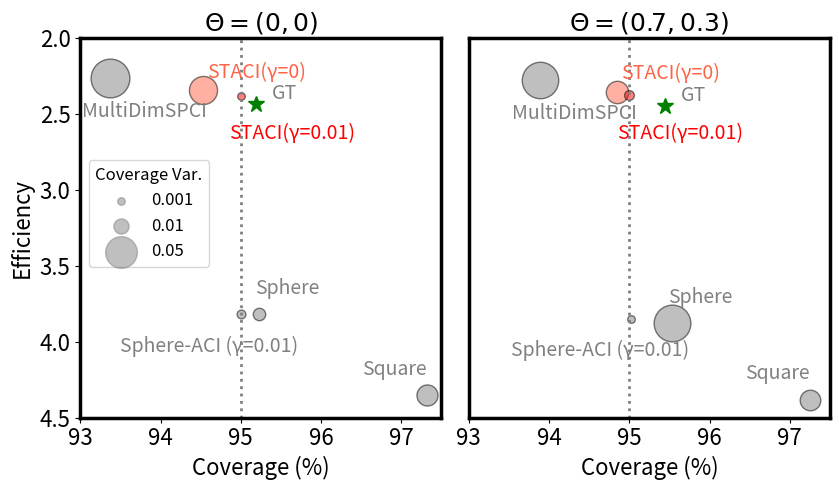

Recreate this plot in Python. (Note: this script raises an exception after producing the figure.)
import matplotlib.pyplot as plt
import numpy as np

# Data from the table
methods = [
    "Sphere", "Sphere-ACI (γ=0.01)", "Square", "GT",
    "MultiDimSPCI", "STACI(γ=0)", "STACI(γ=0.01)"
]
cov_l = [93,94,95,96,97]

# Coverage values
coverage_theta_00 = [95.223, 95.000, 97.315, 95.193, 93.376, 94.532, 95.000]
coverage_theta_07 = [95.532, 95.021, 97.247, 95.445, 93.890, 94.850, 94.992]

# Inefficiency values (convert to negative for plotting)
inefficiency_theta_00 = [-3.817, -3.819, -4.350, -2.433, -2.260, -2.342, -2.379]
inefficiency_theta_07 = [-3.877, -3.850, -4.381, -2.443, -2.275, -2.352, -2.374]

# Approximate coverage covariance by using standard deviation of coverage as a proxy for size
covariance_theta_00 = [0.006, 0.002, 0.021, 0.007, 0.076, 0.039, 0.001]
covariance_theta_07 = [0.068, 0.001, 0.020, 0.040, 0.067, 0.024, 0.003]

# Normalize point sizes for better visualization
point_sizes_00 = [cov * 10000 + 20 for cov in covariance_theta_00]
point_sizes_07 = [cov * 10000 + 20 for cov in covariance_theta_07]

# Define font size parameters
title_fontsize = 18
label_fontsize = 16
annotate_fontsize = 14

axis_width = 2.5

# Adjust label position to avoid overlap
offset = [(-0.05,0.1), (-1.5,-0.28), (-0.8,0.1), (0.2,0),
          (-0.35,-0.29), (0.05,0.05), (-0.15,-0.32)]  # Offset factor for annotation placement

# Define distinct colors for each method
# colors = [
#     'blue', 'deepskyblue', 'purple', 'tomato', 'orange', 'green', 'darkgreen'
# ]
colors = ['grey', 'grey', 'grey', 'grey', 'grey', 'tomato', 'red']
# Create scatter plots with adjustable font sizes and colors
fig, axes = plt.subplots(1, 2, figsize=(8.5,5))

# Plot for Theta = (0,0)
for i, method in enumerate(methods):
    if i ==3:
        axes[0].plot(coverage_theta_00[i], inefficiency_theta_00[i], marker = "*",  markersize = 12, color = 'green')
    else:
        axes[0].scatter(
            coverage_theta_00[i], inefficiency_theta_00[i],
            s=point_sizes_00[i], color=colors[i], alpha=0.5, edgecolors='black'
        )
    axes[0].annotate(
        method,
        (coverage_theta_00[i] + offset[i][0], inefficiency_theta_00[i] + offset[i][1]),
        fontsize=annotate_fontsize,
        ha='left',
        va='bottom',
        color=colors[i]
    )
axes[0].set_title(r'$\Theta = (0,0)$', fontsize=title_fontsize)
axes[0].set_xlabel('Coverage (%)', fontsize=label_fontsize)
axes[0].set_ylabel('Efficiency', fontsize=label_fontsize)
axes[0].tick_params(axis='both', labelsize=label_fontsize)


# Plot for Theta = (0.7,0.3)
for i, method in enumerate(methods):
    print(i, method)
    if i ==3:
        axes[1].plot( coverage_theta_07[i], inefficiency_theta_07[i], marker = "*", markersize = 12, color = 'green')
    else:
        axes[1].scatter(
            coverage_theta_07[i], inefficiency_theta_07[i],
            s=point_sizes_07[i], color=colors[i], alpha=0.5, edgecolors='black'
        )
    axes[1].annotate(
        method,
        (coverage_theta_07[i] + offset[i][0], inefficiency_theta_07[i] + offset[i][1]),
        fontsize=annotate_fontsize,
        ha='left',
        va='bottom',
        color=colors[i]
    )
axes[1].set_title(r'$\Theta = (0.7,0.3)$', fontsize=title_fontsize)
axes[1].set_xlabel('Coverage (%)', fontsize=label_fontsize)
axes[1].tick_params(axis='both', labelsize=label_fontsize, left=False, labelleft=False)  # Hide y-axis ticks for right plot
# axes[1].tick_params(axis='both', labelsize=label_fontsize)

# axes[0].axvline(x=95, color='grey', linestyle='dotted', linewidth=2)
# axes[1].axvline(x=95, color='grey', linestyle='dotted', linewidth=2)
#
# axes[0].set_xticks(cov_l)
# axes[1].set_xticks(cov_l)
# axes[0].set_xlim( 93,97.5)
# axes[1].set_xlim( 93,97.5)
#
# axes[0].set_ylim( -4.5, -2)
# axes[1].set_ylim( -4.5, -2)
# axes[0].set_yticklabels()

for ax in axes:
    ax.axvline(x=95, color='grey', linestyle='dotted', linewidth=2)
    ax.set_xticks(cov_l)
    ax.set_xlim(93, 97.5)
    ax.set_ylim(-4.5, -2)
    ax.set_yticks([-4.5,-4.0,-3.5,-3.0,-2.5,-2.0])
    ax.set_yticklabels([4.5,4.0,3.5,3.0,2.5,2.0])


# for ax in axes:
#     # ax.annotate('better', (96.7, -2.65), fontsize = 15, color = 'red')
#     ax.arrow(97,-2.4,0.2,0.1, head_width = 0.1, width = 0.05, color = 'red')

for ax in axes:
    ax.spines['bottom'].set_linewidth(axis_width)  # Bold X-axis
    ax.spines['left'].set_linewidth(axis_width)  # Bold Y-axis
    ax.spines['top'].set_linewidth(axis_width)  # Bold Top border (optional)
    ax.spines['right'].set_linewidth(axis_width)  # Bold Right border (optional)

legend_variances = [0.001, 0.01, 0.05]  # Example variance values for legend
legend_sizes = [v * 10000 + 20 for v in legend_variances]  # Scale for visualization
for var, size in zip(legend_variances, legend_sizes):
    axes[0].scatter([], [], s=size, color="gray", alpha=0.5, label=f"{var}")
axes[0].legend(title="Coverage Var.", fontsize=12, bbox_to_anchor=(0, 0.7), loc="upper left", title_fontsize=12)

# Show the plots with updated font sizes, colors, and improved label positioning
plt.tight_layout()
plt.savefig('logs/comparison.png')
# plt.show()



# Re-define data after execution state reset
methods_pems = [
    "Sphere", "Sphere-ACI (γ=0.01)", "Square",
    "MultiDimSPCI", "STACI(γ=0)", "STACI(γ=0.01)"
]

coverage_pems = [96.130, 95.179, 97.527, 91.246, 95.940, 95.432]
inefficiency_pems = [-126.239, -113.495, -169.294, -75.050, -80.070, -69.968]  # Negative inefficiency for plotting

covariance_pems = [12.975, 21.945, 20.210, 7.355, 13.230, 9.747]  # Using std dev as a proxy for variance
point_sizes_pems = [cov * 25 for cov in covariance_pems]  # Scale for visualization


# Define distinct colors for each method
colors_pems = ['grey', 'grey', 'grey', 'grey', 'tomato', 'red']
offset_pems = [(-0.05,3), (-1,4), (-0.8,4),
          (0.2,-0.6), (0.2,-2), (0.2,-2.5)]

# Create scatter plot for PeMS dataset
fig, ax = plt.subplots(figsize=(6,4))

for i, method in enumerate(methods_pems):
    ax.scatter(
        coverage_pems[i], inefficiency_pems[i],
        s=point_sizes_pems[i], color=colors_pems[i], alpha=0.5, edgecolors='black'
    )
    ax.annotate(
        method,
        (coverage_pems[i] + offset_pems[i][0], inefficiency_pems[i] + offset_pems[i][1]),
        fontsize=annotate_fontsize,
        ha='left',
        va='bottom',
        color=colors_pems[i]
    )

# Add elements to the plot
# ax.set_title(r'Comparison of Methods for PeMS Dataset', fontsize=title_fontsize)
ax.set_xlabel('Coverage (%)', fontsize=label_fontsize)
ax.set_ylabel('Efficiency', fontsize=label_fontsize)
ax.tick_params(axis='both', labelsize=label_fontsize)

# Add coverage threshold line at 94.5%
ax.axvline(x=95, color='grey', linestyle='dotted', linewidth=2)

ax.spines['bottom'].set_linewidth(axis_width)  # Bold X-axis
ax.spines['left'].set_linewidth(axis_width)  # Bold Y-axis
ax.spines['top'].set_linewidth(axis_width)  # Bold Top border (optional)
ax.spines['right'].set_linewidth(axis_width)  # Bold Right border (optional)

# ax.arrow(91, -170, 0.5, 5, head_width=0.4, width=0.1, color='red')
legend_variances = [5, 10, 20]  # Example variance values for legend
legend_sizes = [v * 25 for v in legend_variances]  # Scale for visualization
for var, size in zip(legend_variances, legend_sizes):
    ax.scatter([], [], s=size, color="gray", alpha=0.5, label=f"{var}")
ax.legend(title="Efficiency Var.", fontsize=12, bbox_to_anchor=(0, 0), loc="lower left", title_fontsize=12)

ax.set_ylim(-180,-60)
tickers = np.arange(60, 200, step=20)
ax.set_yticks(-tickers)
ax.set_yticklabels(tickers)
# Show the plot
plt.tight_layout()

plt.savefig('logs/comparison_pems.png')
plt.show()


